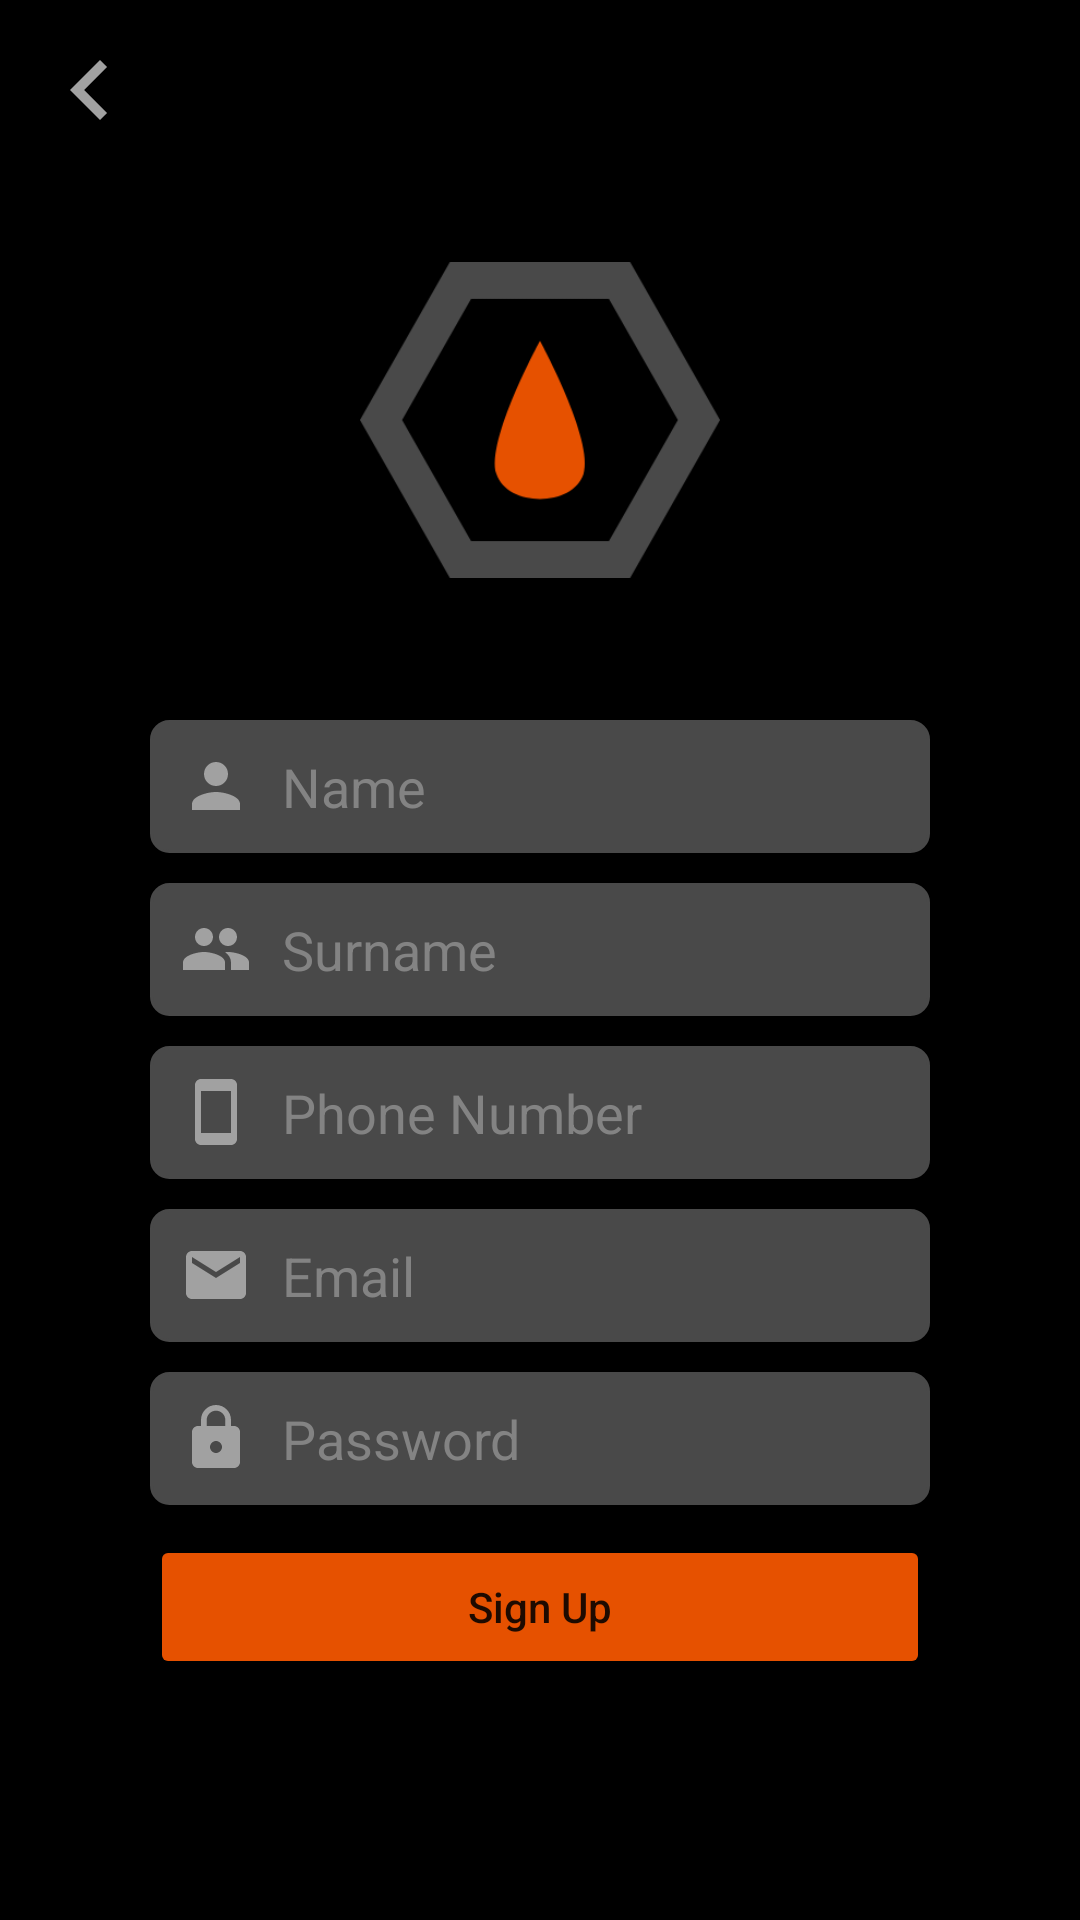

Layout XML and referenced resources for this Android screen:
<!-- AndroidManifest.xml: application theme Theme.GlisericHomeWork -->
<!-- res/layout/fragment_sign_up.xml -->
<?xml version="1.0" encoding="utf-8"?>
<androidx.constraintlayout.widget.ConstraintLayout
    xmlns:android="http://schemas.android.com/apk/res/android"
    xmlns:tools="http://schemas.android.com/tools"
    android:layout_width="match_parent"
    android:layout_height="match_parent"
    xmlns:app="http://schemas.android.com/apk/res-auto"
    android:background="@color/black"
    tools:context=".view.fragment.SignUpFragment">

    <com.airbnb.lottie.LottieAnimationView
        android:id="@+id/lottie"
        android:layout_width="100dp"
        android:layout_height="100dp"
        app:lottie_rawRes="@raw/loading"
        app:lottie_loop="true"
        android:visibility="invisible"
        app:layout_constraintStart_toStartOf="parent"
        app:layout_constraintEnd_toEndOf="parent"
        app:layout_constraintTop_toTopOf="parent"
        app:layout_constraintBottom_toBottomOf="parent" />

    <androidx.constraintlayout.widget.ConstraintLayout
        android:id="@+id/signUpConstraint"
        android:layout_width="match_parent"
        android:layout_height="match_parent"
        app:layout_constraintStart_toStartOf="parent"
        app:layout_constraintEnd_toEndOf="parent"
        app:layout_constraintTop_toTopOf="parent"
        app:layout_constraintBottom_toBottomOf="parent">

        <ImageView
            android:id="@+id/backButton"
            android:layout_width="40dp"
            android:layout_height="40dp"
            android:src="@drawable/ic_arrow_left"
            android:layout_margin="10dp"
            app:layout_constraintStart_toStartOf="parent"
            app:layout_constraintTop_toTopOf="parent" />

        <ImageView
            android:id="@+id/logo"
            android:layout_width="120dp"
            android:layout_height="120dp"
            android:src="@drawable/logo"
            android:layout_marginTop="80dp"
            app:layout_constraintStart_toStartOf="parent"
            app:layout_constraintTop_toTopOf="parent"
            app:layout_constraintEnd_toEndOf="parent" />

        <LinearLayout
            android:layout_width="match_parent"
            android:layout_height="wrap_content"
            android:layout_marginStart="50dp"
            android:layout_marginEnd="50dp"
            android:layout_marginTop="40dp"
            android:orientation="vertical"
            app:layout_constraintStart_toStartOf="parent"
            app:layout_constraintEnd_toEndOf="parent"
            app:layout_constraintTop_toBottomOf="@id/logo">

            <EditText
                android:id="@+id/name"
                android:layout_width="match_parent"
                android:layout_height="wrap_content"
                android:background="@drawable/edit_text_background"
                android:textColorHint="#838383"
                android:hint="Name"
                android:layout_marginBottom="10dp"
                android:inputType="text"
                android:digits="qazwsxedcrfvtgbyhnujmıköolçpşğüiQAZWSXEDCRFVTGBYHNUJMIKÖOLÇPŞĞİÜ"
                android:textColor="@color/white"
                android:drawableStart="@drawable/ic_person"
                android:drawablePadding="10dp"
                android:padding="10dp" />

            <EditText
                android:id="@+id/surname"
                android:layout_width="match_parent"
                android:layout_height="wrap_content"
                android:background="@drawable/edit_text_background"
                android:textColorHint="#838383"
                android:hint="Surname"
                android:layout_marginBottom="10dp"
                android:inputType="text"
                android:digits="qazwsxedcrfvtgbyhnujmıköolçpşğüiQAZWSXEDCRFVTGBYHNUJMIKÖOLÇPŞĞİÜ"
                android:textColor="@color/white"
                android:drawableStart="@drawable/ic_people"
                android:drawablePadding="10dp"
                android:padding="10dp" />

            <EditText
                android:id="@+id/phone"
                android:layout_width="match_parent"
                android:layout_height="wrap_content"
                android:background="@drawable/edit_text_background"
                android:textColorHint="#838383"
                android:hint="Phone Number"
                android:layout_marginBottom="10dp"
                android:inputType="phone"
                android:digits="0123456789"
                android:textColor="@color/white"
                android:drawableStart="@drawable/ic_phone"
                android:drawablePadding="10dp"
                android:padding="10dp" />

            <EditText
                android:id="@+id/email"
                android:layout_width="match_parent"
                android:layout_height="wrap_content"
                android:background="@drawable/edit_text_background"
                android:textColorHint="#838383"
                android:hint="Email"
                android:layout_marginBottom="10dp"
                android:inputType="textEmailAddress"
                android:textColor="@color/white"
                android:drawableStart="@drawable/ic_email"
                android:drawablePadding="10dp"
                android:padding="10dp" />

            <EditText
                android:id="@+id/password"
                android:layout_width="match_parent"
                android:layout_height="wrap_content"
                android:background="@drawable/edit_text_background"
                android:textColorHint="#838383"
                android:textColor="@color/white"
                android:inputType="textPassword"
                android:hint="Password"
                android:layout_marginBottom="10dp"
                android:drawableStart="@drawable/ic_lock"
                android:padding="10dp"
                android:drawablePadding="10dp" />

            <Button
                android:id="@+id/signUpButton"
                android:layout_width="match_parent"
                android:layout_height="wrap_content"
                android:text="Sign Up"
                android:backgroundTint="#E65100"
                android:textAllCaps="false" />

        </LinearLayout>

    </androidx.constraintlayout.widget.ConstraintLayout>

</androidx.constraintlayout.widget.ConstraintLayout>
<!-- resources referenced by this layout -->
<resources>
  <!-- drawable ic_arrow_left (drawable) -->
  <vector android:height="24dp" android:tint="#A1A1A1"
      android:viewportHeight="24" android:viewportWidth="24"
      android:width="24dp" xmlns:android="http://schemas.android.com/apk/res/android">
      <path android:fillColor="@android:color/white" android:pathData="M15.41,16.59L10.83,12l4.58,-4.59L14,6l-6,6 6,6 1.41,-1.41z"/>
  </vector>
  <!-- drawable ic_email (drawable) -->
  <vector android:height="24dp" android:tint="#A1A1A1"
      android:viewportHeight="24" android:viewportWidth="24"
      android:width="24dp" xmlns:android="http://schemas.android.com/apk/res/android">
      <path android:fillColor="@android:color/white" android:pathData="M20,4L4,4c-1.1,0 -1.99,0.9 -1.99,2L2,18c0,1.1 0.9,2 2,2h16c1.1,0 2,-0.9 2,-2L22,6c0,-1.1 -0.9,-2 -2,-2zM20,8l-8,5 -8,-5L4,6l8,5 8,-5v2z"/>
  </vector>
  <!-- drawable ic_lock (drawable) -->
  <vector android:height="24dp" android:tint="#A1A1A1"
      android:viewportHeight="24" android:viewportWidth="24"
      android:width="24dp" xmlns:android="http://schemas.android.com/apk/res/android">
      <path android:fillColor="@android:color/white" android:pathData="M18,8h-1L17,6c0,-2.76 -2.24,-5 -5,-5S7,3.24 7,6v2L6,8c-1.1,0 -2,0.9 -2,2v10c0,1.1 0.9,2 2,2h12c1.1,0 2,-0.9 2,-2L20,10c0,-1.1 -0.9,-2 -2,-2zM12,17c-1.1,0 -2,-0.9 -2,-2s0.9,-2 2,-2 2,0.9 2,2 -0.9,2 -2,2zM15.1,8L8.9,8L8.9,6c0,-1.71 1.39,-3.1 3.1,-3.1 1.71,0 3.1,1.39 3.1,3.1v2z"/>
  </vector>
  <!-- drawable ic_people (drawable) -->
  <vector android:height="24dp" android:tint="#A1A1A1"
      android:viewportHeight="24" android:viewportWidth="24"
      android:width="24dp" xmlns:android="http://schemas.android.com/apk/res/android">
      <path android:fillColor="@android:color/white" android:pathData="M16,11c1.66,0 2.99,-1.34 2.99,-3S17.66,5 16,5c-1.66,0 -3,1.34 -3,3s1.34,3 3,3zM8,11c1.66,0 2.99,-1.34 2.99,-3S9.66,5 8,5C6.34,5 5,6.34 5,8s1.34,3 3,3zM8,13c-2.33,0 -7,1.17 -7,3.5L1,19h14v-2.5c0,-2.33 -4.67,-3.5 -7,-3.5zM16,13c-0.29,0 -0.62,0.02 -0.97,0.05 1.16,0.84 1.97,1.97 1.97,3.45L17,19h6v-2.5c0,-2.33 -4.67,-3.5 -7,-3.5z"/>
  </vector>
  <!-- drawable ic_person (drawable) -->
  <vector android:height="24dp" android:tint="#A1A1A1"
      android:viewportHeight="24" android:viewportWidth="24"
      android:width="24dp" xmlns:android="http://schemas.android.com/apk/res/android">
      <path android:fillColor="@android:color/white" android:pathData="M12,12c2.21,0 4,-1.79 4,-4s-1.79,-4 -4,-4 -4,1.79 -4,4 1.79,4 4,4zM12,14c-2.67,0 -8,1.34 -8,4v2h16v-2c0,-2.66 -5.33,-4 -8,-4z"/>
  </vector>
  <!-- drawable ic_phone (drawable) -->
  <vector android:height="24dp" android:tint="#A1A1A1"
      android:viewportHeight="24" android:viewportWidth="24"
      android:width="24dp" xmlns:android="http://schemas.android.com/apk/res/android">
      <path android:fillColor="@android:color/white" android:pathData="M17,1.01L7,1c-1.1,0 -2,0.9 -2,2v18c0,1.1 0.9,2 2,2h10c1.1,0 2,-0.9 2,-2V3c0,-1.1 -0.9,-1.99 -2,-1.99zM17,19H7V5h10v14z"/>
  </vector>
  <style name="Theme.GlisericHomeWork" parent="Theme.MaterialComponents.DayNight.NoActionBar">
          
          <item name="colorPrimary">@color/purple_500</item>
          <item name="colorPrimaryVariant">@color/purple_700</item>
          <item name="colorOnPrimary">@color/white</item>
          
          <item name="colorSecondary">@color/teal_200</item>
          <item name="colorSecondaryVariant">@color/teal_700</item>
          <item name="colorOnSecondary">@color/black</item>
          
          <item name="android:statusBarColor" tools:targetApi="l">@color/black</item>
          
      </style>
  <!-- not gathered from this repository: default colours our renderer supplied (Android Studio template values) -->
  <color name="purple_500">#FF6200EE</color>
  <color name="purple_700">#FF3700B3</color>
  <color name="teal_200">#FF03DAC5</color>
  <color name="teal_700">#FF018786</color>
  <color name="black">#FF000000</color>
  <color name="white">#FFFFFFFF</color>
</resources>
